Run: headless pygame with SDL's dummy video driver; simulated clock (each Clock.tick advances the game by its frame time, no real sleeping); random seed 0; keys injected as events and as key.get_pressed() state; no mouse input.
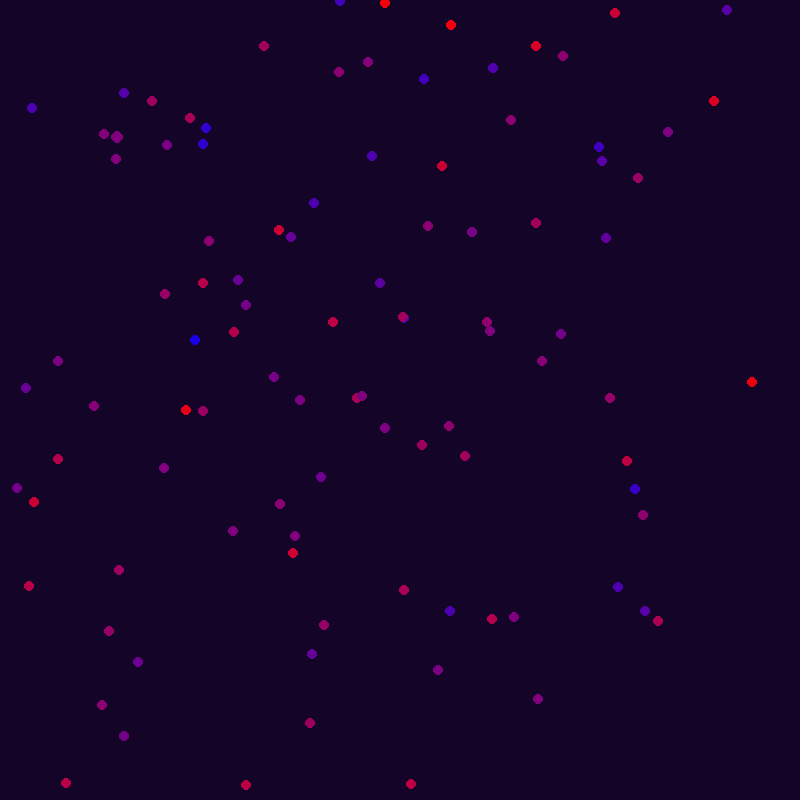
Frame 1 of 4 · flips 1–60 · no input
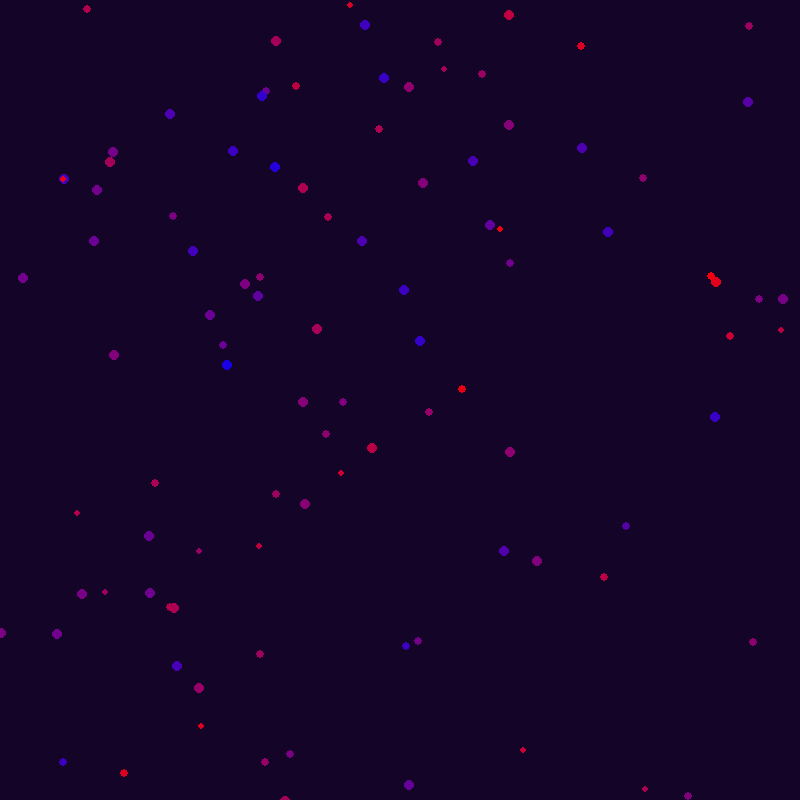
Frame 2 of 4 · flips 61–180 · tapped SPACE, RETURN · held RIGHT (→), D
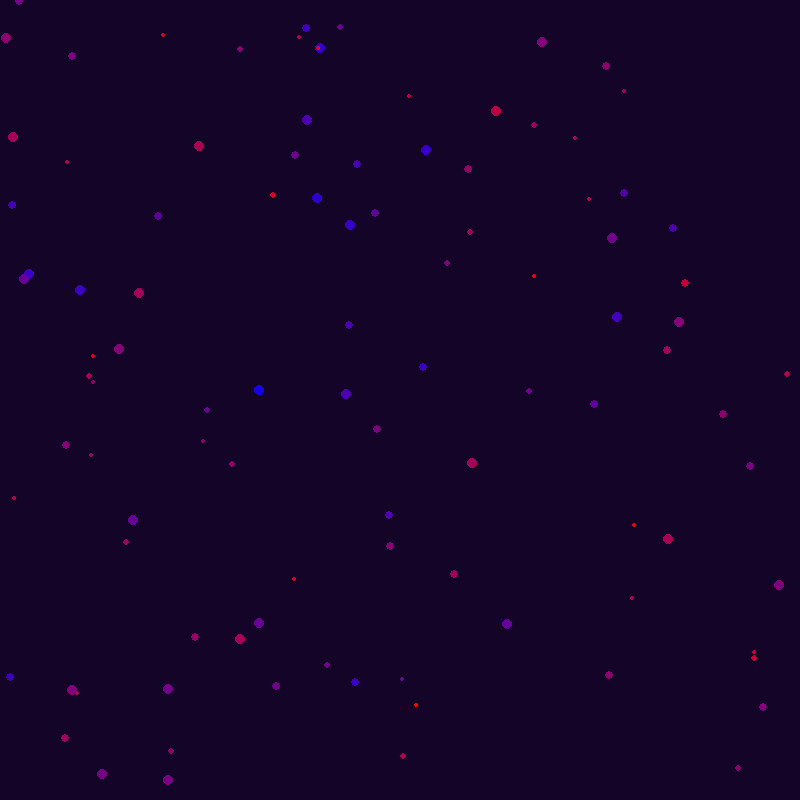
Frame 3 of 4 · flips 181–300 · held DOWN (↓), S
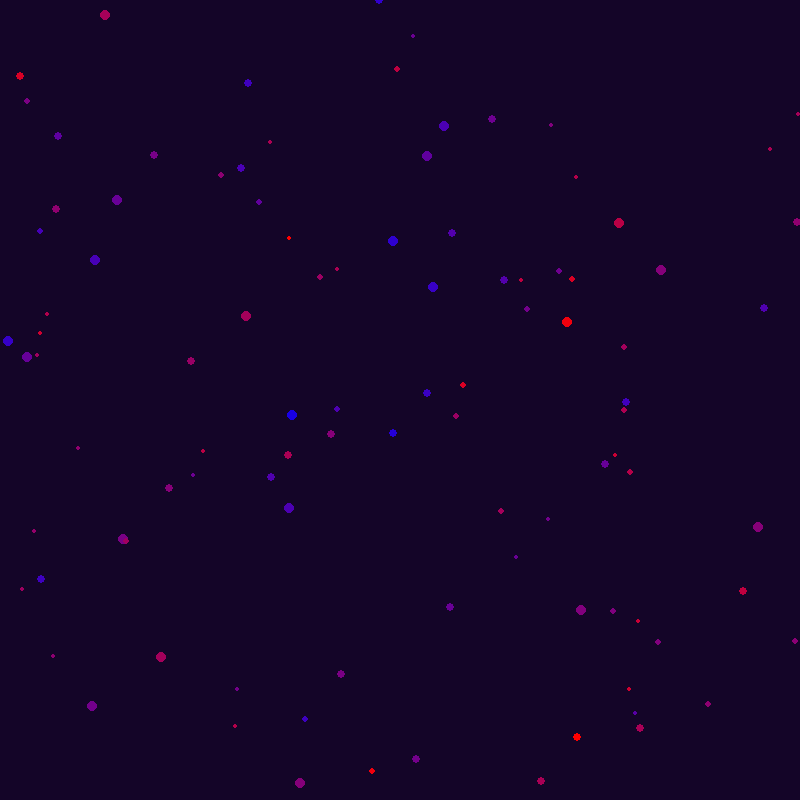
Frame 4 of 4 · flips 301–420 · held LEFT (←), A, UP (↑), W

The pygame program that drew these frames:

import pygame
import random

pygame.init()

k1 = 10
k2 = 10
k3 = 1
population = k1 * k2 * k3

Helium_diam_absolut = 2.1 * 10 ** (-11)  # meters
meters_in_pixel = 2.1 * 10 ** (-11)  # 2,625 * 10 ** (-11)
Helium_diam_relative_max = 8
dt = 5*10 ** (-13)  # seconds
initial_velocity = 100  # meters / second
k_bolzman = 1.38 * 10 ** (-23)
eps_potential = 10.22 * k_bolzman  # Joules
sigma_potential = 2.556 * 10 ** (-10)  # meters
mass = 6.64 * 10 ** (-27)  # kg
pendulum = 0

width = 800
height = 800
depth = 800

screen = pygame.display.set_mode((width, height))
clock = pygame.time.Clock()
FPS = 60
running = True

G = 6.6743 * 10 ** (-11)  # (-11)

pygame.display.set_caption("V2P")


class Molecule:
    def __init__(self, x, y, z, velocity, m):
        self.m = m
        self.x = x
        self.y = y
        self.z = z
        self.velocity = velocity

    def draw(self, color):
        x, y = self.x, self.y
        plus = int(255 - self.z / meters_in_pixel / 5)
        # print(int(x / meters_in_pixel), int(y / meters_in_pixel))
        pygame.draw.circle(screen, (color[0], 0, color[2]), (int(x / meters_in_pixel), int(y / meters_in_pixel)),
                           int(6 - self.z / meters_in_pixel / 200))


molecules = []

for i in range(k1):
    for j in range(k2):
        for k in range(k3):
            molecules.append(Molecule((35 + 70 * i) * meters_in_pixel,
                                      (35 + 70 * j) * meters_in_pixel,
                                      35 * meters_in_pixel,
                                      [random.uniform(-initial_velocity, initial_velocity),
                                       random.uniform(-initial_velocity, initial_velocity),
                                       random.uniform(-initial_velocity, initial_velocity)],
                                      mass))

# molecules = [Molecule(random.randint(0, width) * meters_in_pixel,
#                       random.randint(0, height) * meters_in_pixel,
#                       random.randint(0, depth) * meters_in_pixel,
#                       [random.randint(-initial_velocity, initial_velocity),
#                        random.randint(-initial_velocity, initial_velocity),
#                        random.randint(-initial_velocity, initial_velocity)],
#                       mass) for i in range(population)]


def render():
    screen.fill((20, 5, 40))
    for molecule in molecules:
        constant = 255 / (1 + initial_velocity ** 2 * 3) ** 0.5
        red = constant * abs(
            (molecule.velocity[0] ** 2 + molecule.velocity[1] ** 2 + molecule.velocity[2] ** 2) ** (1 / 2))
        if red > 255:
            red = 255
        molecule.draw((red, 0, 255 - red))


def distance(molecule1, molecule2):
    return ((molecule1.x - molecule2.x) ** 2 + (molecule1.y - molecule2.y) ** 2 +
            (molecule1.z - molecule2.z) ** 2) ** 0.5


def update():
    global pendulum
    average_speed = 0
    for molecule in molecules:
        average_speed += molecule.velocity[0] ** 2 + molecule.velocity[1] ** 2 + molecule.velocity[2] ** 2

        if molecule.x > width * meters_in_pixel or molecule.x < 0:
            molecule.velocity[0] *= -1
            pendulum += abs(2*molecule.velocity[0] * mass)

        if molecule.y > height * meters_in_pixel or molecule.y < 0:
            molecule.velocity[1] *= -1
            pendulum += abs(2 * molecule.velocity[1] * mass)

        if molecule.z > depth * meters_in_pixel or molecule.z < 0:
            molecule.velocity[2] *= -1
            pendulum += abs(2 * molecule.velocity[2] * mass)

        for another_m in molecules:
            if another_m.x != molecule.x and another_m.y != molecule.y and another_m.z != molecule.z:
                # molecule.velocity[0] += G * another_m.m * (another_m.x - molecule.x) * dt \
                #                         / ((distance(molecule, another_m)) ** 3)
                #
                # molecule.velocity[1] += G * another_m.m * (another_m.y - molecule.y) * dt \
                #                         / ((distance(molecule, another_m)) ** 3)
                #
                # molecule.velocity[2] += G * another_m.m * (another_m.z - molecule.z) * dt \
                #                         / ((distance(molecule, another_m)) ** 3)
                dist = distance(molecule, another_m)
                force = eps_potential * (
                            (-48 * sigma_potential ** 12) / dist ** 13 + (24 * sigma_potential ** 6) / dist ** 7)
                molecule.velocity[0] += dt * ((molecule.x - another_m.x) * force / dist) / mass
                molecule.velocity[1] += dt * ((molecule.y - another_m.y) * force / dist) / mass
                molecule.velocity[2] += dt * ((molecule.z - another_m.z) * force / dist) / mass

    for molecule in molecules:
        molecule.x += molecule.velocity[0] * dt
        molecule.y += molecule.velocity[1] * dt
        molecule.z += molecule.velocity[2] * dt
    return average_speed / population


time = 0
pressure = 0
cycles = 0
while running:
    cycles += 1
    time += dt
    for event in pygame.event.get():
        if event.type == pygame.QUIT:
            running = False
    speed = update()
    T = (speed * mass / (3 * k_bolzman))
    print(time, "T =", T, "K")
    render()
    if cycles % 10 == 0:
        pressure = pendulum / (10 * dt * (height*width + height*depth + width*depth))
        pendulum = 0
    print(pressure, "Pa, theory: ", k_bolzman * T * population/(width*height*depth))

    pygame.display.update()
    clock.tick(FPS)
    #dt = 2*meters_in_pixel/(speed)**(1/2)
